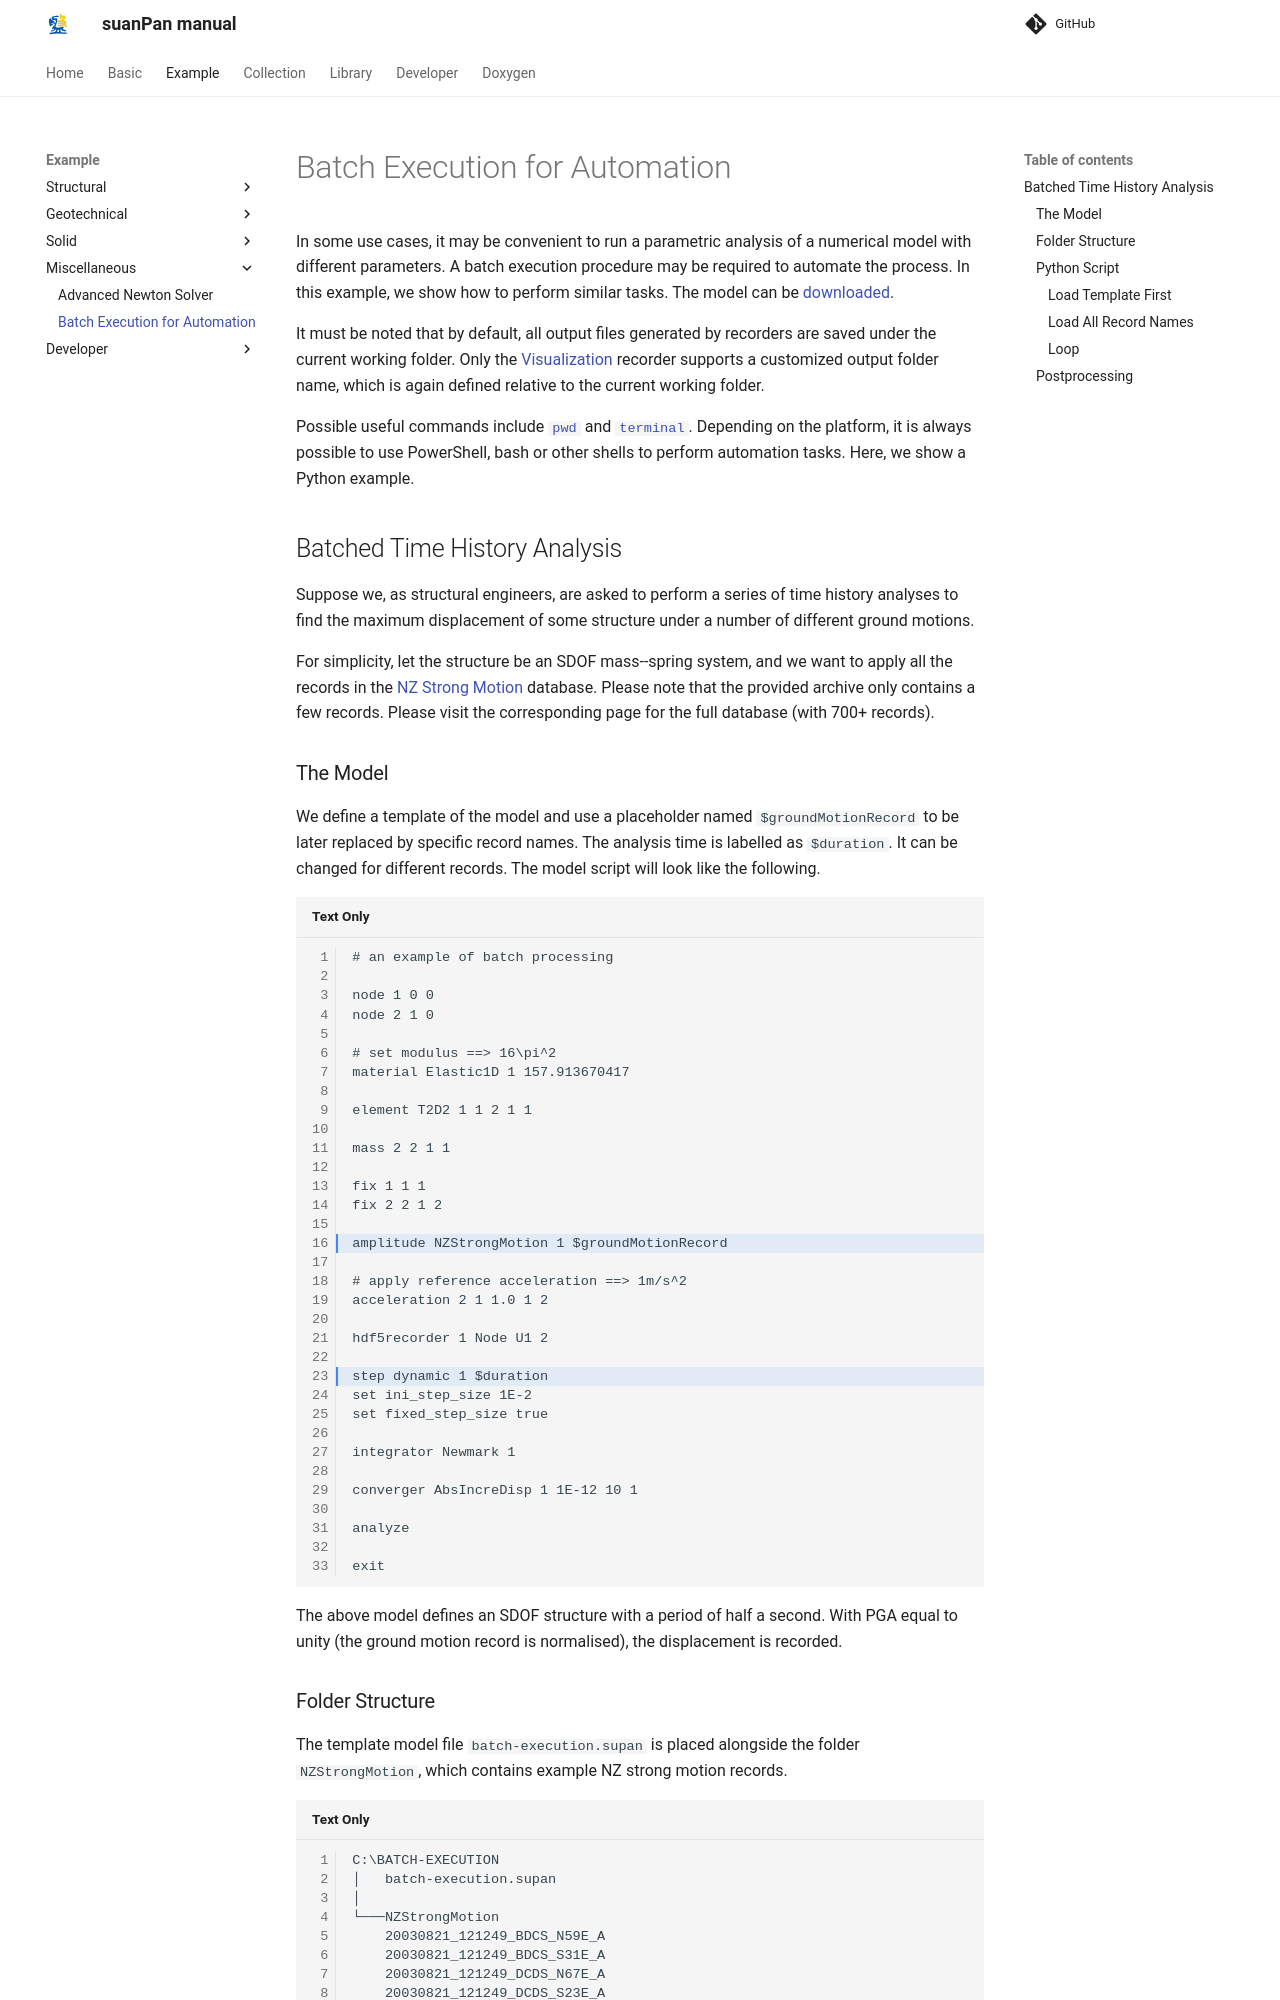

repository: TLCFEM/suanPan-manual · page: 4.4/Example/Miscellaneous/batch-execution/index.html · generator: mkdocs

# Batch Execution for Automation

In some use cases, it may be convenient to run a parametric analysis of a numerical model with different parameters.
A batch execution procedure may be required to automate the process.
In this example, we show how to perform similar tasks.
The model can be [downloaded](batch-execution.zip).

It must be noted that by default, all output files generated by recorders are saved under the current working folder.
Only the [Visualization](../../Library/Recorder/Recorder.md) recorder supports a customized output folder name, which is again defined relative to the current working folder.

Possible useful commands include [`pwd`](../../Collection/Process/pwd.md) and [`terminal`](../../Collection/Process/terminal.md).
Depending on the platform, it is always possible to use PowerShell, bash or other shells to perform automation tasks.
Here, we show a Python example.

## Batched Time History Analysis

Suppose we, as structural engineers, are asked to perform a series of time history analyses to find the maximum displacement of some structure under a number of different ground motions.

For simplicity, let the structure be an SDOF mass--spring system, and we want to apply all the records in the [NZ Strong Motion](../../Library/Amplitude/Special/NZStrongMotion.md) database.
Please note that the provided archive only contains a few records.
Please visit the corresponding page for the full database (with 700+ records).

### The Model

We define a template of the model and use a placeholder named `$groundMotionRecord` to be later replaced by specific record names.
The analysis time is labelled as `$duration`.
It can be changed for different records.
The model script will look like the following.

```text hl_lines="16 23"
# an example of batch processing

node 1 0 0
node 2 1 0

# set modulus ==> 16\pi^2
material Elastic1D 1 157.913670417

element T2D2 1 1 2 1 1

mass 2 2 1 1

fix 1 1 1
fix 2 2 1 2

amplitude NZStrongMotion 1 $groundMotionRecord

# apply reference acceleration ==> 1m/s^2
acceleration 2 1 1.0 1 2

hdf5recorder 1 Node U1 2

step dynamic 1 $duration
set ini_step_size 1E-2
set fixed_step_size true

integrator Newmark 1

converger AbsIncreDisp 1 1E-12 10 1

analyze

exit
```

The above model defines an SDOF structure with a period of half a second.
With PGA equal to unity (the ground motion record is normalised), the displacement is recorded.
